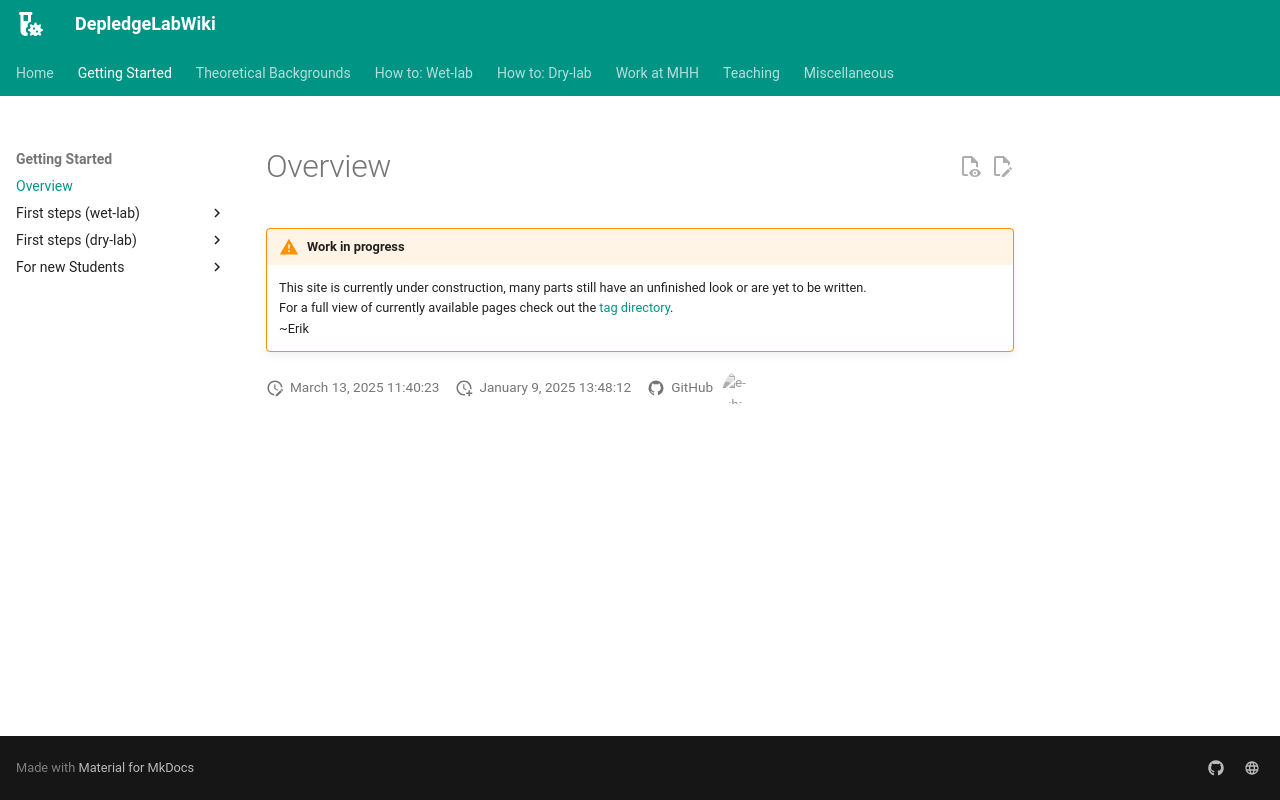

repository: DepledgeLab/DepledgeLabWiki · page: Getting_started/general_info/index.html · generator: mkdocs

---
tags:

---

!!! warning "Work in progress"

    This site is currently under construction, many parts still have an unfinished look or are yet to be written.<br>
    For a full view of currently available pages check out the [tag directory](../tags.md).<br>
    ~Erik
